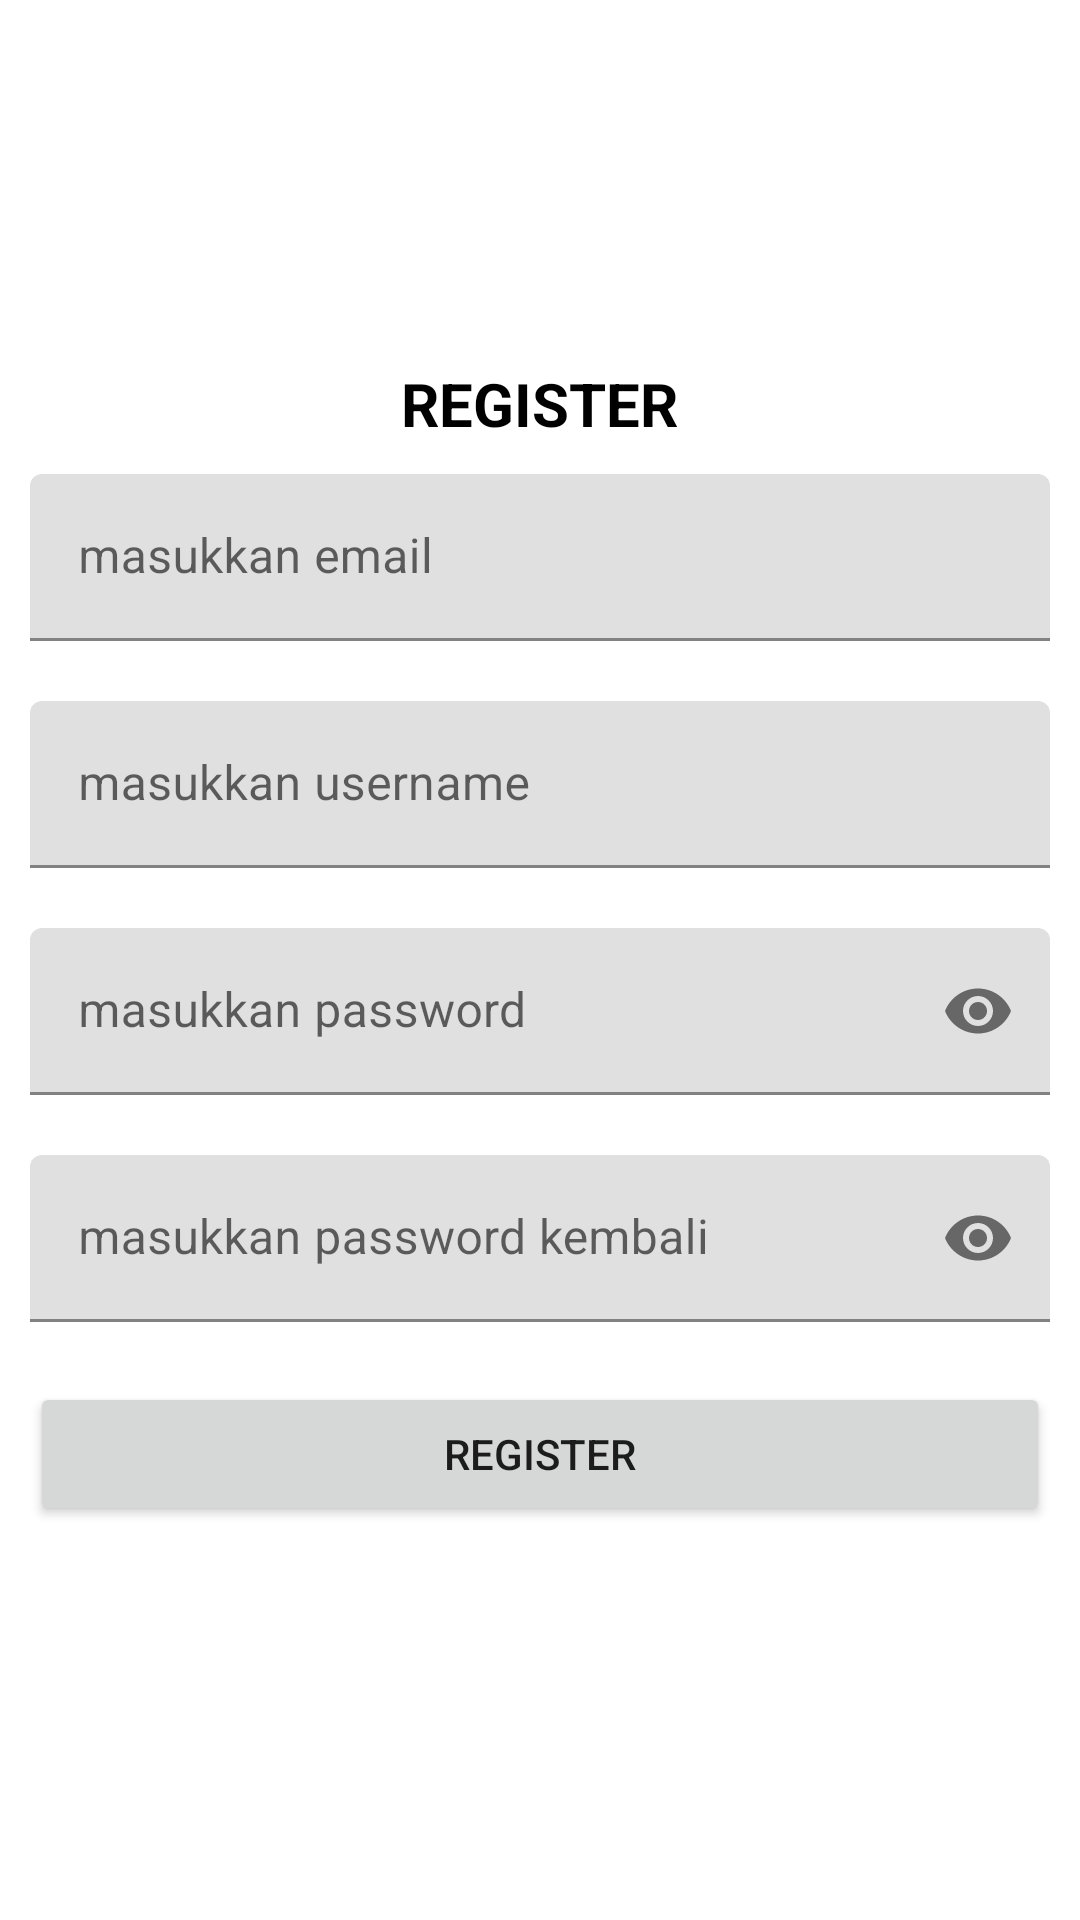

Produce the Android XML layout that renders to this screen, including the resource entries it uses.
<!-- AndroidManifest.xml: application theme Theme.MateriAndroidComplete9 -->
<!-- res/layout/activity_register.xml -->
<?xml version="1.0" encoding="utf-8"?>
<LinearLayout xmlns:android="http://schemas.android.com/apk/res/android"
    xmlns:app="http://schemas.android.com/apk/res-auto"
    xmlns:tools="http://schemas.android.com/tools"
    android:layout_width="match_parent"
    android:layout_height="match_parent"
    tools:context=".RegisterActivity"
    android:orientation="vertical"
    android:gravity="center">
    <TextView
        android:layout_width="wrap_content"
        android:layout_height="wrap_content"
        android:text="REGISTER"
        android:textSize="20sp"
        android:textStyle="bold"
        android:textColor="@color/black"
        />
    <com.google.android.material.textfield.TextInputLayout
        android:layout_width="match_parent"
        android:layout_height="wrap_content"
        android:layout_margin="10dp">
        <com.google.android.material.textfield.TextInputEditText
            android:id="@+id/etEmail"
            android:layout_width="match_parent"
            android:layout_height="wrap_content"
            android:hint="masukkan email"
            android:inputType="textEmailAddress"/>
    </com.google.android.material.textfield.TextInputLayout>
    <com.google.android.material.textfield.TextInputLayout
        android:layout_width="match_parent"
        android:layout_height="wrap_content"
        android:layout_margin="10dp">
        <com.google.android.material.textfield.TextInputEditText
            android:id="@+id/etUsername"
            android:layout_width="match_parent"
            android:layout_height="wrap_content"
            android:hint="masukkan username"
            android:inputType="text"/>
    </com.google.android.material.textfield.TextInputLayout>
    <com.google.android.material.textfield.TextInputLayout
        android:layout_width="match_parent"
        android:layout_height="wrap_content"
        android:layout_margin="10dp"
        app:passwordToggleEnabled="true">
        <com.google.android.material.textfield.TextInputEditText
            android:id="@+id/etPassword"
            android:layout_width="match_parent"
            android:layout_height="wrap_content"
            android:hint="masukkan password"
            android:inputType="textPassword"/>
    </com.google.android.material.textfield.TextInputLayout>
    <com.google.android.material.textfield.TextInputLayout
        android:layout_width="match_parent"
        android:layout_height="wrap_content"
        android:layout_margin="10dp"
        app:passwordToggleEnabled="true">
        <com.google.android.material.textfield.TextInputEditText
            android:id="@+id/etRePass"
            android:layout_width="match_parent"
            android:layout_height="wrap_content"
            android:hint="masukkan password kembali"
            android:inputType="textPassword"/>
    </com.google.android.material.textfield.TextInputLayout>
    <Button
        android:id="@+id/btnRegister"
        android:layout_width="match_parent"
        android:layout_height="wrap_content"
        android:text="REGISTER"
        android:layout_margin="10dp"/>
    <ProgressBar
        android:id="@+id/progressBar"
        android:layout_width="50dp"
        android:layout_height="50dp"
        android:visibility="gone"/>
</LinearLayout>
<!-- resources referenced by this layout -->
<resources>
  <style name="Theme.MateriAndroidComplete9" parent="Theme.MaterialComponents.DayNight.DarkActionBar">
          
          <item name="colorPrimary">@color/purple_500</item>
          <item name="colorPrimaryVariant">@color/purple_700</item>
          <item name="colorOnPrimary">@color/white</item>
          
          <item name="colorSecondary">@color/teal_200</item>
          <item name="colorSecondaryVariant">@color/teal_700</item>
          <item name="colorOnSecondary">@color/black</item>
          
          <item name="android:statusBarColor" tools:targetApi="l">?attr/colorPrimaryVariant</item>
          
      </style>
  <!-- not gathered from this repository: default colours our renderer supplied (Android Studio template values) -->
  <color name="purple_500">#FF6200EE</color>
  <color name="purple_700">#FF3700B3</color>
  <color name="teal_200">#FF03DAC5</color>
  <color name="teal_700">#FF018786</color>
  <color name="black">#FF000000</color>
  <color name="white">#FFFFFFFF</color>
</resources>
